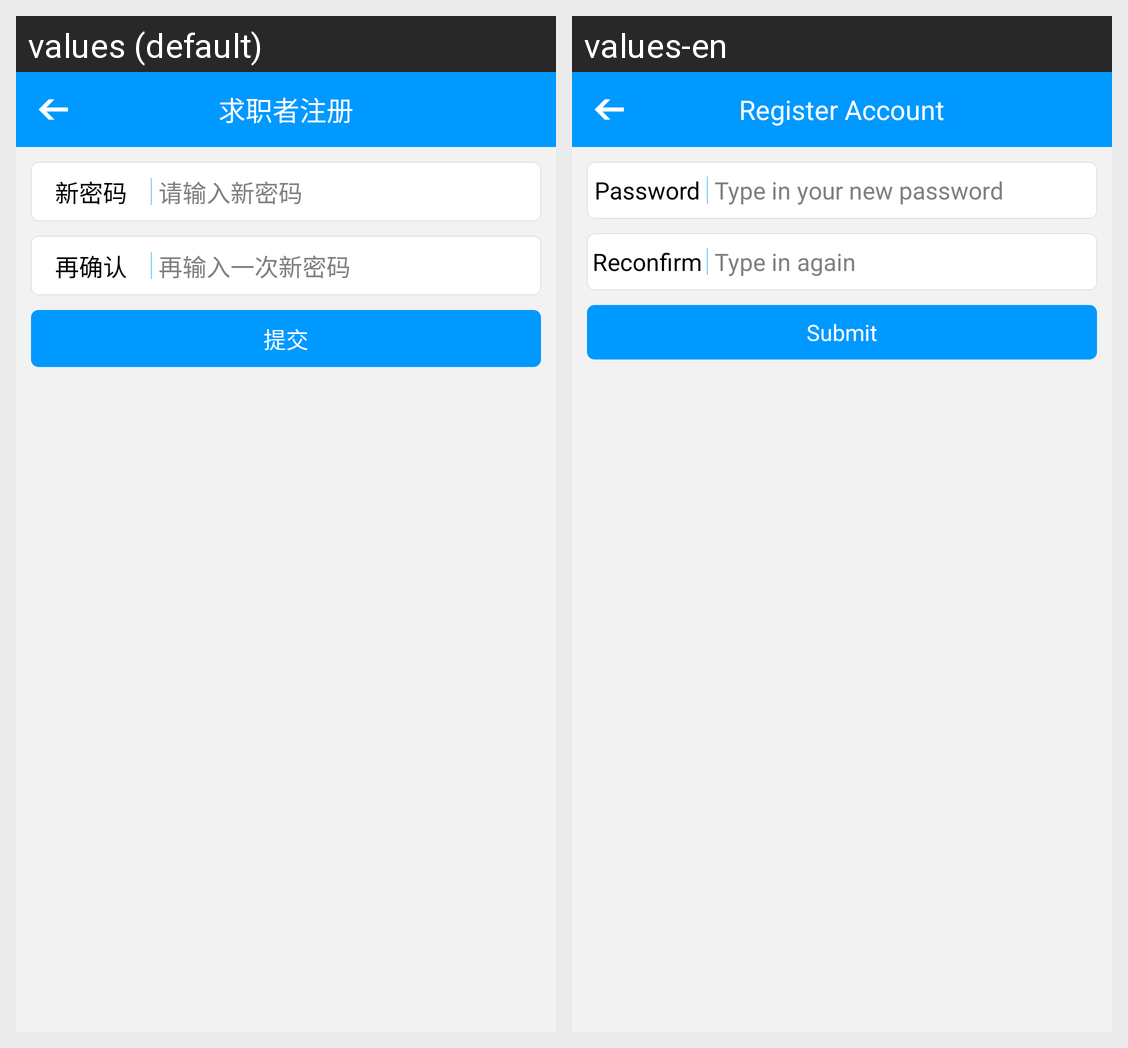

Strings drawn on this Android screen and how each of the app's shown locales translates them:
Android screen res/layout/resetpwdthree.xml rendered under 2 locales, left to right: values (default), values-en. Device: Nexus 5 (rendered at 1080×1920; each locale shown at half size, 540×960, under a caption strip naming it); theme AppTheme.
Strings drawn on this screen, with the default value and each locale's value (text and hints the layout hard-codes, and strings that could not be matched under every locale, appear in the picture but are not listed):

input_newpwd
  values: 请输入新密码
  values-en: Type in your new password

newpassword
  values: 新密码
  values-en: Password

reinput_newpwd
  values: 再输入一次新密码
  values-en: Type in again

reconfirm
  values: 再确认
  values-en: Reconfirm

submit
  values: 提交
  values-en: Submit

seekregister
  values: 求职者注册
  values-en: Register Account
